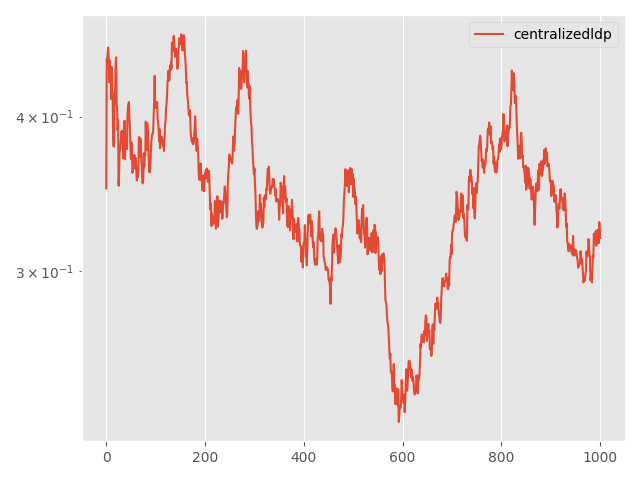

The table this chart was drawn from, first rows:
Step, topology, method, lr, clip, momentum, sigma, sigma-cor, epsilon, loss
0, centralized, ldp, 0.05, 0.01, 0.0, 0.8031, 0, 10, 0.35
5, centralized, ldp, 0.05, 0.01, 0.0, 0.8031, 0, 10, 0.4452
10, centralized, ldp, 0.05, 0.01, 0.0, 0.8031, 0, 10, 0.4455
15, centralized, ldp, 0.05, 0.01, 0.0, 0.8031, 0, 10, 0.4514
20, centralized, ldp, 0.05, 0.01, 0.0, 0.8031, 0, 10, 0.4548
25, centralized, ldp, 0.05, 0.01, 0.0, 0.8031, 0, 10, 0.4449
30, centralized, ldp, 0.05, 0.01, 0.0, 0.8031, 0, 10, 0.4263
35, centralized, ldp, 0.05, 0.01, 0.0, 0.8031, 0, 10, 0.4438
40, centralized, ldp, 0.05, 0.01, 0.0, 0.8031, 0, 10, 0.4352
45, centralized, ldp, 0.05, 0.01, 0.0, 0.8031, 0, 10, 0.4319
50, centralized, ldp, 0.05, 0.01, 0.0, 0.8031, 0, 10, 0.4133
55, centralized, ldp, 0.05, 0.01, 0.0, 0.8031, 0, 10, 0.4386
60, centralized, ldp, 0.05, 0.01, 0.0, 0.8031, 0, 10, 0.4189
65, centralized, ldp, 0.05, 0.01, 0.0, 0.8031, 0, 10, 0.4138
70, centralized, ldp, 0.05, 0.01, 0.0, 0.8031, 0, 10, 0.3842
75, centralized, ldp, 0.05, 0.01, 0.0, 0.8031, 0, 10, 0.3783
80, centralized, ldp, 0.05, 0.01, 0.0, 0.8031, 0, 10, 0.3894
85, centralized, ldp, 0.05, 0.01, 0.0, 0.8031, 0, 10, 0.4187
90, centralized, ldp, 0.05, 0.01, 0.0, 0.8031, 0, 10, 0.4205
95, centralized, ldp, 0.05, 0.01, 0.0, 0.8031, 0, 10, 0.4405
100, centralized, ldp, 0.05, 0.01, 0.0, 0.8031, 0, 10, 0.4466
105, centralized, ldp, 0.05, 0.01, 0.0, 0.8031, 0, 10, 0.4088
110, centralized, ldp, 0.05, 0.01, 0.0, 0.8031, 0, 10, 0.4066
115, centralized, ldp, 0.05, 0.01, 0.0, 0.8031, 0, 10, 0.3901
120, centralized, ldp, 0.05, 0.01, 0.0, 0.8031, 0, 10, 0.3974
125, centralized, ldp, 0.05, 0.01, 0.0, 0.8031, 0, 10, 0.3517
130, centralized, ldp, 0.05, 0.01, 0.0, 0.8031, 0, 10, 0.3603
135, centralized, ldp, 0.05, 0.01, 0.0, 0.8031, 0, 10, 0.3755
140, centralized, ldp, 0.05, 0.01, 0.0, 0.8031, 0, 10, 0.3761
145, centralized, ldp, 0.05, 0.01, 0.0, 0.8031, 0, 10, 0.381
150, centralized, ldp, 0.05, 0.01, 0.0, 0.8031, 0, 10, 0.3844
155, centralized, ldp, 0.05, 0.01, 0.0, 0.8031, 0, 10, 0.3892
160, centralized, ldp, 0.05, 0.01, 0.0, 0.8031, 0, 10, 0.3853
165, centralized, ldp, 0.05, 0.01, 0.0, 0.8031, 0, 10, 0.3826
170, centralized, ldp, 0.05, 0.01, 0.0, 0.8031, 0, 10, 0.37
175, centralized, ldp, 0.05, 0.01, 0.0, 0.8031, 0, 10, 0.3899
180, centralized, ldp, 0.05, 0.01, 0.0, 0.8031, 0, 10, 0.3764
185, centralized, ldp, 0.05, 0.01, 0.0, 0.8031, 0, 10, 0.3968
190, centralized, ldp, 0.05, 0.01, 0.0, 0.8031, 0, 10, 0.3693
195, centralized, ldp, 0.05, 0.01, 0.0, 0.8031, 0, 10, 0.3839
200, centralized, ldp, 0.05, 0.01, 0.0, 0.8031, 0, 10, 0.3834
205, centralized, ldp, 0.05, 0.01, 0.0, 0.8031, 0, 10, 0.3814
210, centralized, ldp, 0.05, 0.01, 0.0, 0.8031, 0, 10, 0.3765
215, centralized, ldp, 0.05, 0.01, 0.0, 0.8031, 0, 10, 0.4012
220, centralized, ldp, 0.05, 0.01, 0.0, 0.8031, 0, 10, 0.4074
225, centralized, ldp, 0.05, 0.01, 0.0, 0.8031, 0, 10, 0.4096
230, centralized, ldp, 0.05, 0.01, 0.0, 0.8031, 0, 10, 0.4109
235, centralized, ldp, 0.05, 0.01, 0.0, 0.8031, 0, 10, 0.3978
240, centralized, ldp, 0.05, 0.01, 0.0, 0.8031, 0, 10, 0.3909
245, centralized, ldp, 0.05, 0.01, 0.0, 0.8031, 0, 10, 0.3775
250, centralized, ldp, 0.05, 0.01, 0.0, 0.8031, 0, 10, 0.3694
255, centralized, ldp, 0.05, 0.01, 0.0, 0.8031, 0, 10, 0.3812
260, centralized, ldp, 0.05, 0.01, 0.0, 0.8031, 0, 10, 0.376
265, centralized, ldp, 0.05, 0.01, 0.0, 0.8031, 0, 10, 0.3602
270, centralized, ldp, 0.05, 0.01, 0.0, 0.8031, 0, 10, 0.3621
275, centralized, ldp, 0.05, 0.01, 0.0, 0.8031, 0, 10, 0.3685
280, centralized, ldp, 0.05, 0.01, 0.0, 0.8031, 0, 10, 0.3681
285, centralized, ldp, 0.05, 0.01, 0.0, 0.8031, 0, 10, 0.3725
290, centralized, ldp, 0.05, 0.01, 0.0, 0.8031, 0, 10, 0.368
295, centralized, ldp, 0.05, 0.01, 0.0, 0.8031, 0, 10, 0.363
... 941 more rows
